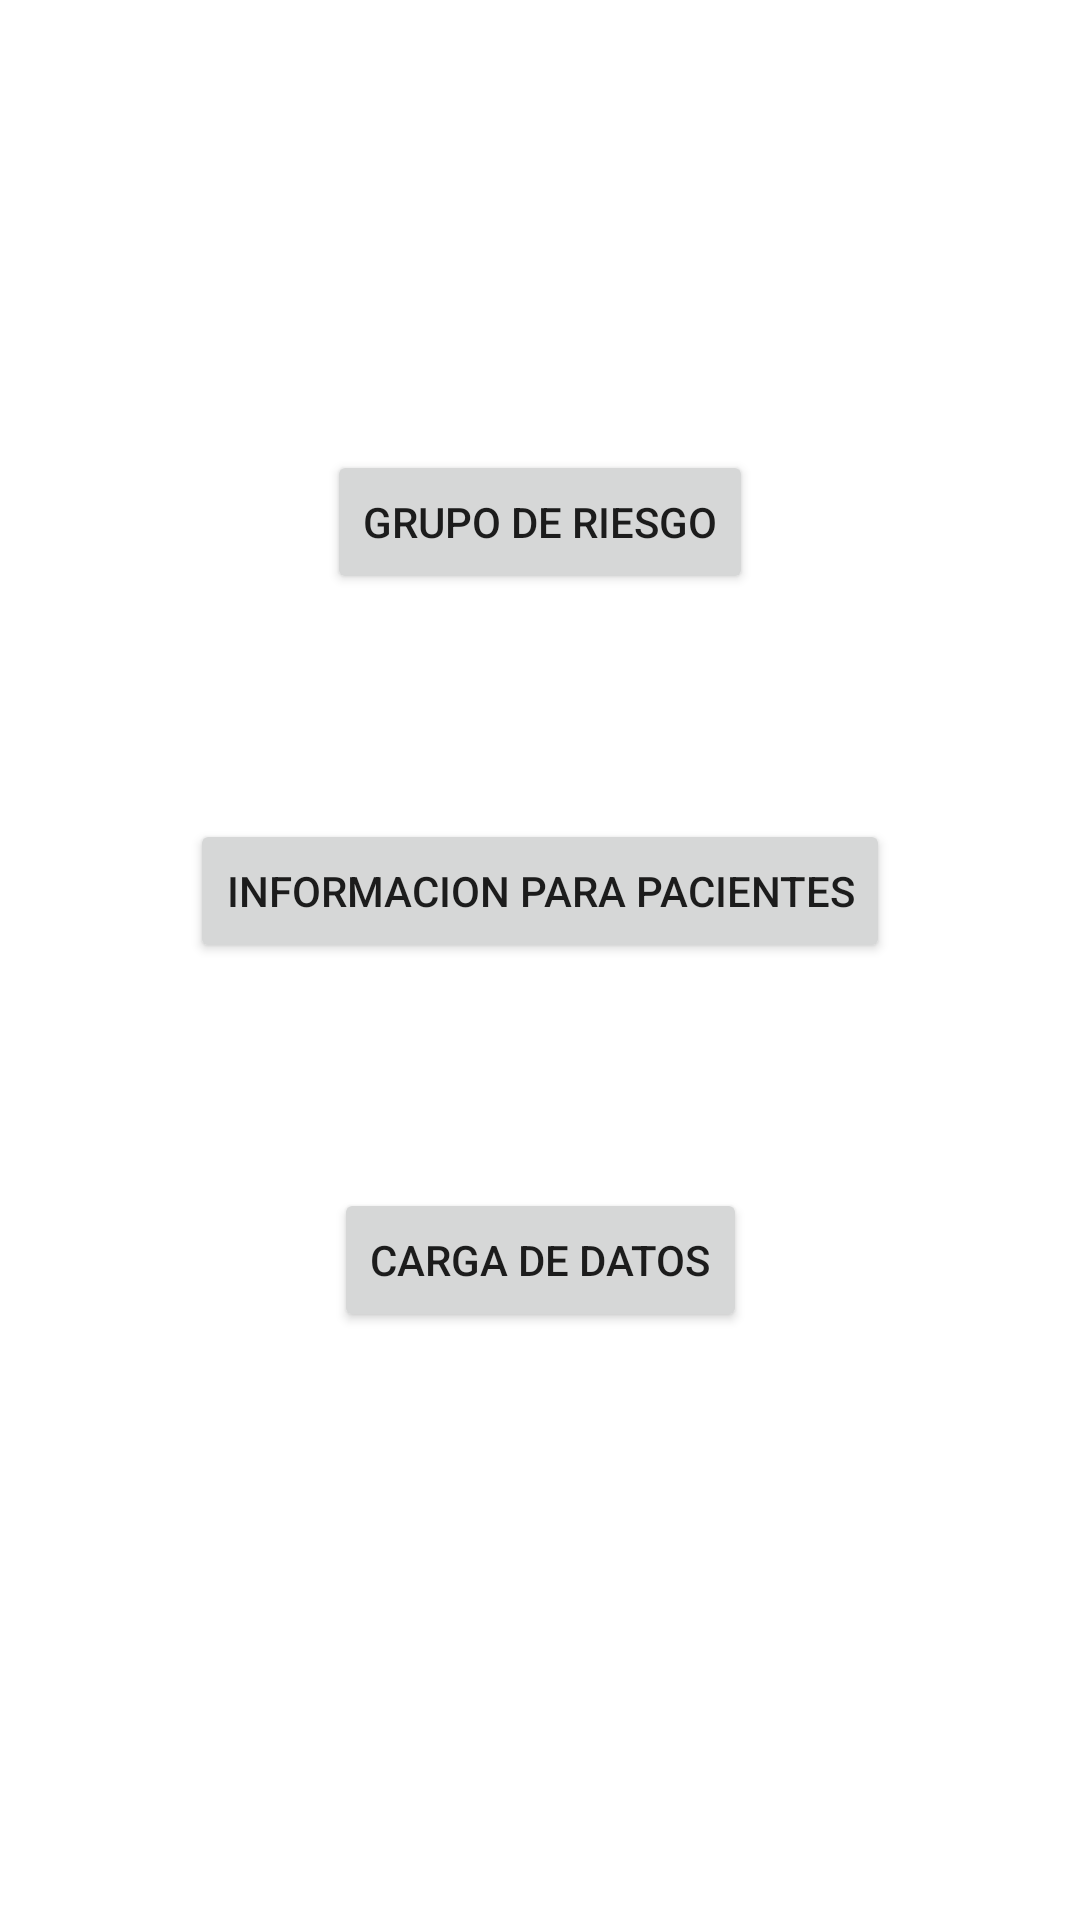

The Android layout XML behind this screen, and the referenced resources:
<!-- AndroidManifest.xml: application theme Theme.EjerciciosPPC -->
<!-- res/layout/fragment_ejercicios.xml -->
<?xml version="1.0" encoding="utf-8"?>
<androidx.constraintlayout.widget.ConstraintLayout xmlns:android="http://schemas.android.com/apk/res/android"
    xmlns:app="http://schemas.android.com/apk/res-auto"
    xmlns:tools="http://schemas.android.com/tools"
    android:layout_width="match_parent"
    android:layout_height="match_parent"
    tools:context=".EJ.FragmentPrincipal">

    <Button
        android:id="@+id/button_grupo_riesgo"
        android:layout_width="wrap_content"
        android:layout_height="wrap_content"
        android:layout_marginTop="150dp"
        android:text="@string/Grupo_riesgo"
        app:layout_constraintEnd_toEndOf="parent"
        app:layout_constraintStart_toStartOf="parent"
        app:layout_constraintTop_toTopOf="parent"
        tools:ignore="MissingConstraints" />

    <Button
        android:id="@+id/button_informacion_pacientes"
        android:layout_width="wrap_content"
        android:layout_height="wrap_content"
        android:layout_marginTop="75dp"
        android:text="@string/Informacion_pacientes"
        app:layout_constraintEnd_toEndOf="parent"
        app:layout_constraintStart_toStartOf="parent"
        app:layout_constraintTop_toBottomOf="@+id/button_grupo_riesgo"
        tools:ignore="MissingConstraints" />

    <Button
        android:id="@+id/button_carga_datos"
        android:layout_width="wrap_content"
        android:layout_height="wrap_content"
        android:layout_marginTop="75dp"
        android:text="@string/Carga_datos"
        app:layout_constraintEnd_toEndOf="parent"
        app:layout_constraintStart_toStartOf="parent"
        app:layout_constraintTop_toBottomOf="@+id/button_informacion_pacientes"
        tools:ignore="MissingConstraints" />


</androidx.constraintlayout.widget.ConstraintLayout>
<!-- resources referenced by this layout -->
<resources>
  <string name="Carga_datos">Carga de datos</string>
  <string name="Grupo_riesgo">Grupo de riesgo</string>
  <string name="Informacion_pacientes">Informacion para pacientes</string>
  <style name="Theme.EjerciciosPPC" parent="Theme.MaterialComponents.DayNight.DarkActionBar">
          
          <item name="colorPrimary">@color/purple_500</item>
          <item name="colorPrimaryVariant">@color/purple_700</item>
          <item name="colorOnPrimary">@color/white</item>
          
          <item name="colorSecondary">@color/teal_200</item>
          <item name="colorSecondaryVariant">@color/teal_700</item>
          <item name="colorOnSecondary">@color/black</item>
          
          <item name="android:statusBarColor" tools:targetApi="l">?attr/colorPrimaryVariant</item>
          
      </style>
  <!-- not gathered from this repository: default colours our renderer supplied (Android Studio template values) -->
  <color name="purple_500">#FF6200EE</color>
  <color name="purple_700">#FF3700B3</color>
  <color name="teal_200">#FF03DAC5</color>
  <color name="teal_700">#FF018786</color>
  <color name="black">#FF000000</color>
  <color name="white">#FFFFFFFF</color>
</resources>
